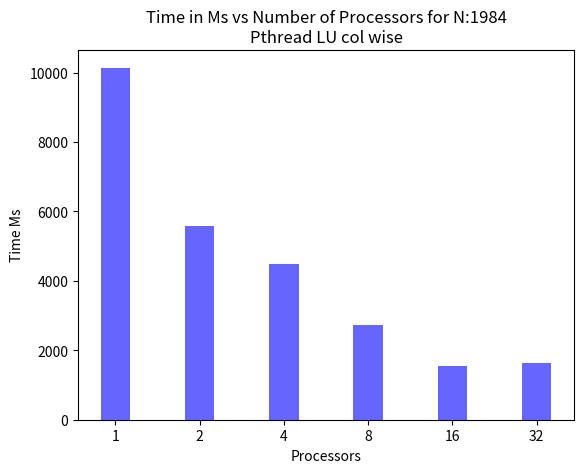
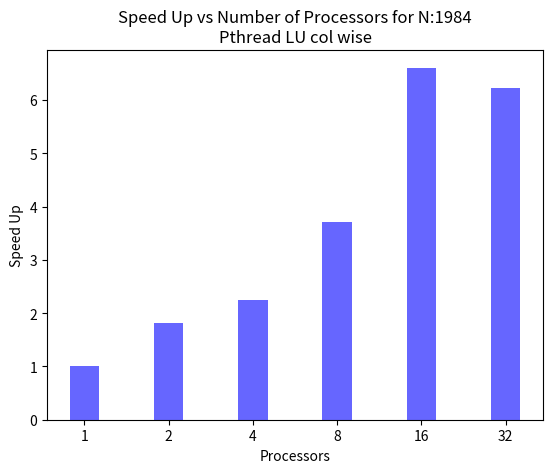
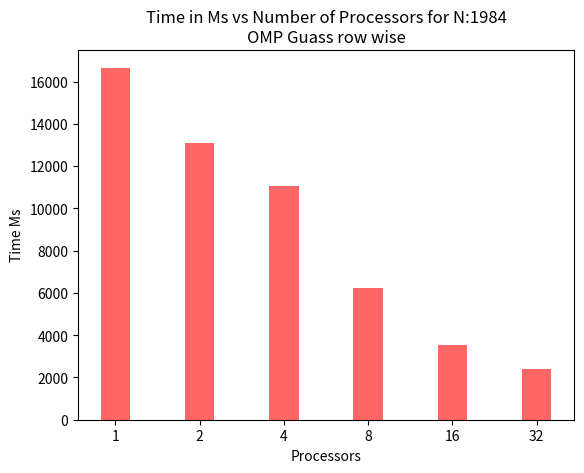
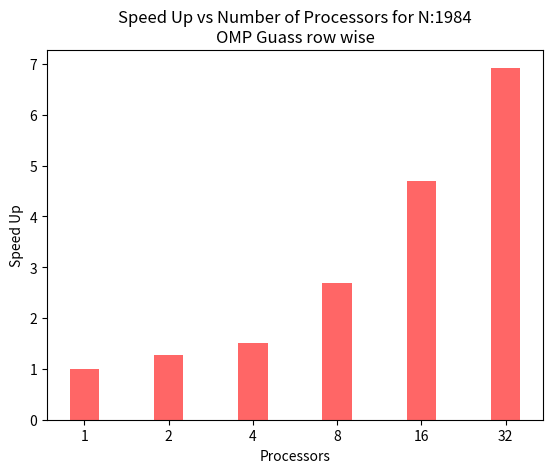

The matplotlib source for these figures, in order:
import numpy as np
import matplotlib.pyplot as plt

N = 1984
procList = [1, 2, 4, 8, 16, 32]
timeDataMs = [10139.9, 5591.03, 4494.53, 2734.45, 1534.34, 1628.25]

speedUp = []

for time in timeDataMs:
    speedUp.append(timeDataMs[0]/time)

index = np.arange(len(procList))
width = 0.35#arbitrary

plt.figure()
plt.bar(index, timeDataMs, width, color='b', alpha=0.60)
plt.ylabel('Time Ms')
plt.xticks(index, procList)
plt.xlabel('Processors')
plt.title('Time in Ms vs Number of Processors for N:1984\nPthread LU col wise')
plt.show()

plt.figure()
plt.bar(index, speedUp, width, color='b', alpha=0.60)
plt.ylabel('Speed Up')
plt.xticks(index, procList)
plt.xlabel('Processors')
plt.title('Speed Up vs Number of Processors for N:1984\nPthread LU col wise')
plt.show()


timeDataMs = [16660, 13095.7, 11064.8, 6214.14, 3550.41, 2406.38]
speedUp = []

for time in timeDataMs:
    speedUp.append(timeDataMs[0]/time)

plt.figure()
plt.bar(index, timeDataMs, width, color='r', alpha=0.60)
plt.ylabel('Time Ms')
plt.xticks(index, procList)
plt.xlabel('Processors')
plt.title('Time in Ms vs Number of Processors for N:1984\nOMP Guass row wise')
plt.show()

plt.figure()
plt.bar(index, speedUp, width, color='r', alpha=0.60)
plt.ylabel('Speed Up')
plt.xticks(index, procList)
plt.xlabel('Processors')
plt.title('Speed Up vs Number of Processors for N:1984\nOMP Guass row wise')
plt.show()